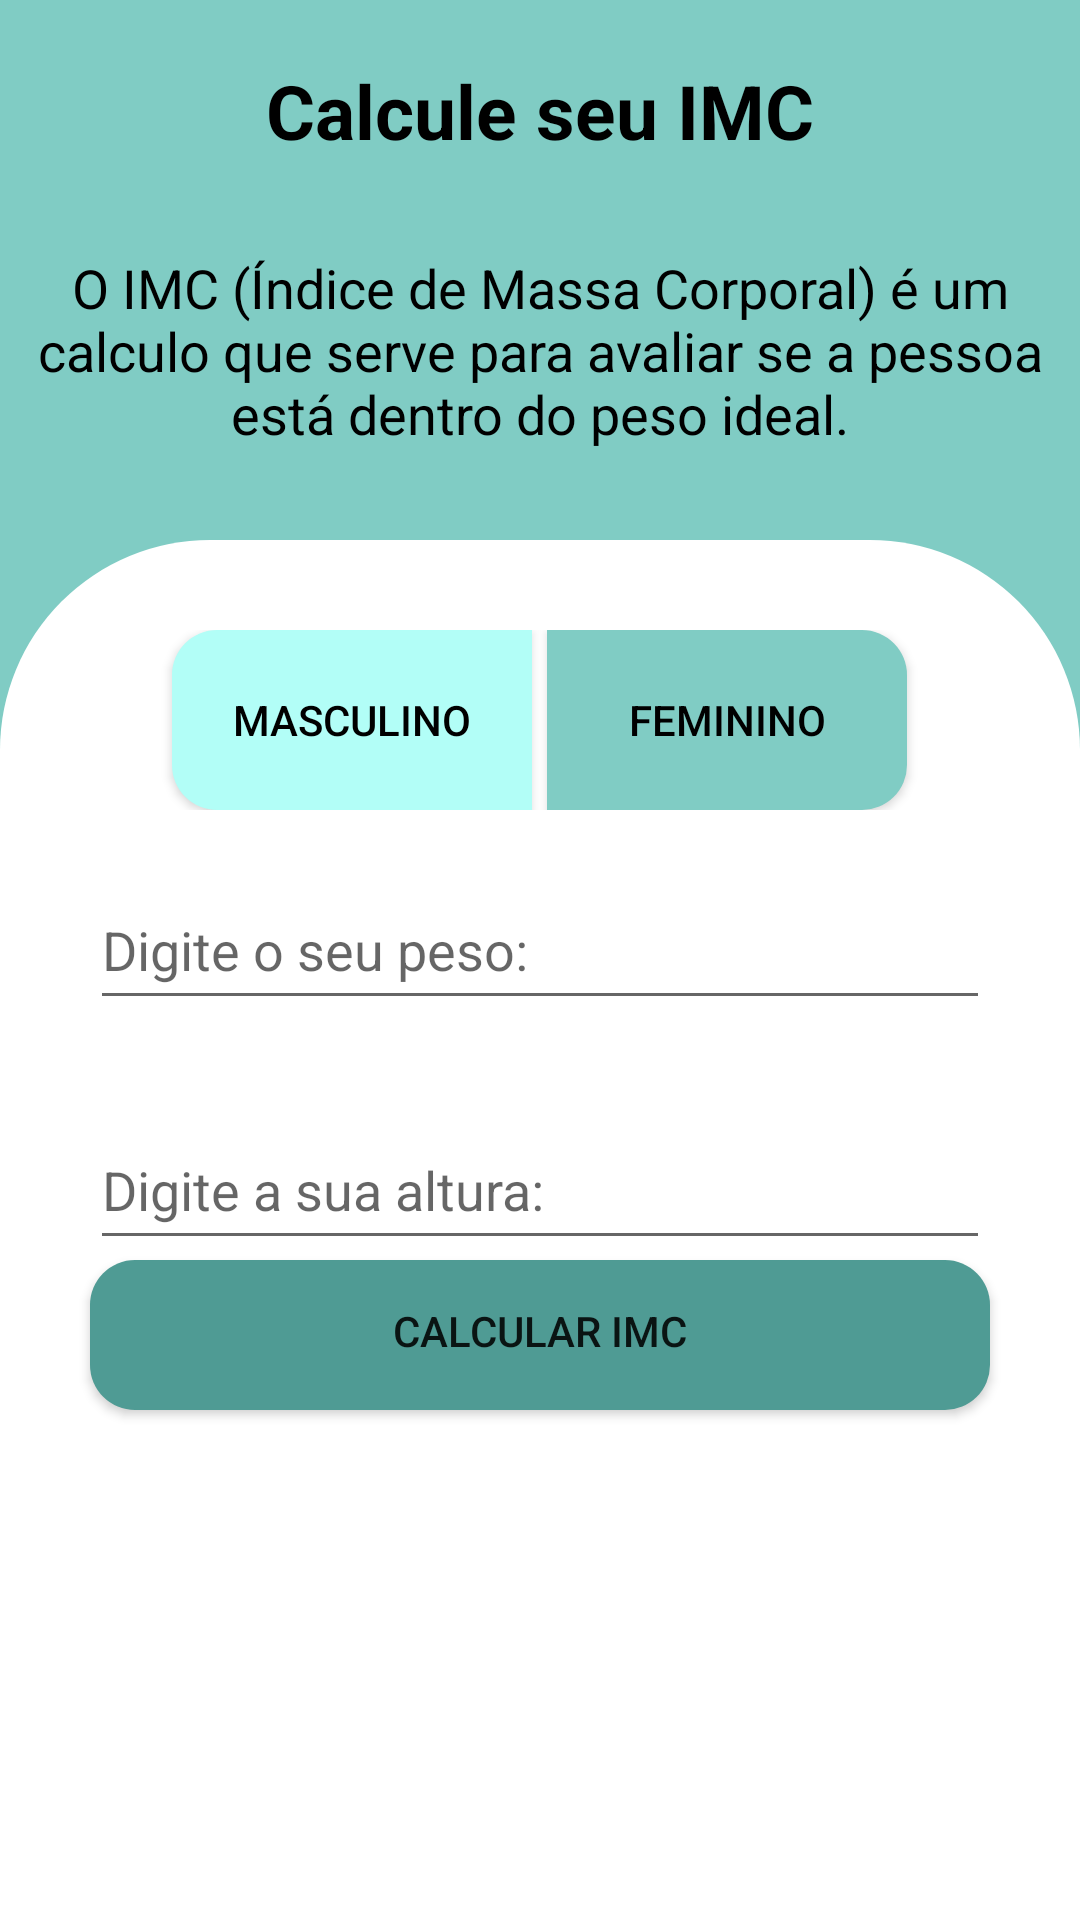

This screen was rendered from an Android layout file. Write that file and the resources it references.
<!-- AndroidManifest.xml: application theme AppTheme -->
<!-- res/layout/activity_main.xml -->
<?xml version="1.0" encoding="utf-8"?>
<LinearLayout xmlns:android="http://schemas.android.com/apk/res/android"
    xmlns:app="http://schemas.android.com/apk/res-auto"
    xmlns:tools="http://schemas.android.com/tools"
    android:layout_width="match_parent"
    android:layout_height="match_parent"
    tools:context=".gui.MainActivity"
    android:orientation="vertical"
    android:background="@color/colorPrimary">


    <LinearLayout
        android:layout_width="match_parent"
        android:layout_height="180dp"
        android:orientation="vertical">

        <TextView
            android:layout_width="match_parent"
            android:layout_height="wrap_content"
            android:layout_marginTop="20dp"
            android:textColor="@color/title"
            android:text="@string/title"
            android:gravity="center_horizontal"
            android:textAppearance="@style/titulo"/>

        <TextView
            android:layout_width="match_parent"
            android:layout_height="wrap_content"
            android:layout_marginTop="20dp"
            android:text="@string/subtitle"
            android:padding="10dp"
            android:textColor="@color/title"
            android:gravity="center_horizontal"
            android:textAppearance="@style/subtitulo"/>

    </LinearLayout>

    <RelativeLayout
        android:id="@+id/relative_informations"
        android:layout_width="wrap_content"
        android:layout_height="match_parent"
        android:background="@drawable/canto_arredondado">

        <LinearLayout
            android:id="@+id/botao"
            android:layout_width="match_parent"
            android:layout_height="wrap_content"
            android:gravity="center"
            android:orientation="horizontal"
            android:layout_marginTop="30dp">

            <Button
                android:id="@+id/button_feminino"
                android:layout_width="120dp"
                android:layout_marginRight="5dp"
                android:layout_height="60dp"
                android:layout_marginTop="0dp"
                android:layout_toLeftOf="@id/button_masculino"
                android:background="@drawable/cantos_esquerdos_arredondados"
                android:text="@string/masculino"
                android:textColor="@color/title" />

            <Button
                android:id="@+id/button_masculino"
                android:layout_width="120dp"
                android:layout_height="60dp"
                android:layout_centerHorizontal="true"
                android:background="@drawable/cantos_direitos_arredondados"
                android:gravity="center"
                android:text="@string/feminino"
                android:textColor="@color/title" />

        </LinearLayout>

        <EditText
            android:id="@+id/edit_peso"
            android:layout_width="300dp"
            android:layout_height="50dp"
            android:drawableStart="@drawable/ic_baseline_fitness_center_24"
            android:drawableTint="@color/colorPrimaryDark"
            android:drawablePadding="20dp"
            android:hint="@string/peso"
            android:layout_marginTop="20dp"
            android:layout_centerHorizontal="true"
            android:layout_below="@+id/botao"
            android:inputType="numberDecimal"
            android:drawableLeft="@drawable/ic_baseline_fitness_center_24" />

        <EditText
            android:id="@+id/edit_altura"
            android:layout_width="300dp"
            android:layout_height="50dp"
            android:drawableStart="@drawable/ic_baseline_arrow_upward_24"
            android:drawableTint="@color/colorPrimaryDark"
            android:drawablePadding="20dp"
            android:hint="@string/altura"
            android:layout_marginTop="30dp"
            android:layout_centerHorizontal="true"
            android:layout_below="@+id/edit_peso"
            android:inputType="numberDecimal"
            android:drawableLeft="@drawable/ic_baseline_arrow_upward_24" />

        <Button
            android:id="@+id/button_calcular_imc"
            android:layout_width="300dp"
            android:layout_height="50dp"
            android:background="@drawable/todos_cantos_arredondados"
            android:gravity="center_horizontal"
            android:paddingTop="14dp"
            android:layout_below="@+id/edit_altura"
            android:text="@string/calcular"
            android:layout_centerHorizontal="true" />

    </RelativeLayout>

</LinearLayout>
<!-- resources referenced by this layout -->
<resources>
  <color name="colorPrimary">#80ccc4</color>
  <color name="colorPrimaryDark">#4f9b94</color>
  <color name="title">#000000</color>
  <!-- drawable canto_arredondado (drawable) -->
  <?xml version="1.0" encoding="utf-8"?>
  <ripple android:color="@color/colorPrincipal"
      xmlns:android="http://schemas.android.com/apk/res/android">
  
      <item android:id="@+id/canto_arredondado">
          <shape android:shape="rectangle">
              <solid android:color="@color/white"/>
              <corners android:topRightRadius="70dp" android:topLeftRadius="70dp"/>
          </shape>
      </item>
  </ripple>
  <!-- drawable cantos_direitos_arredondados (drawable) -->
  <?xml version="1.0" encoding="utf-8"?>
  <ripple android:color="@color/buttonColor"
      xmlns:android="http://schemas.android.com/apk/res/android">
  
      <item android:id="@+id/direitoArredondado">
          <shape android:shape="rectangle">
              <solid android:color="@color/colorPrimary"/>
              <corners android:topRightRadius="15dp" android:bottomRightRadius="15dp"/>
          </shape>
      </item>
  </ripple>
  <!-- drawable cantos_esquerdos_arredondados (drawable) -->
  <?xml version="1.0" encoding="utf-8"?>
  <ripple android:color="@color/buttonColor"
      xmlns:android="http://schemas.android.com/apk/res/android">
  
      <item android:id="@+id/esquerdoArredondado">
          <shape android:shape="rectangle">
              <solid android:color="@color/colorPrincipal"/>
              <corners android:topLeftRadius="15dp" android:bottomLeftRadius="15dp"/>
          </shape>
      </item>
  </ripple>
  <!-- drawable todos_cantos_arredondados (drawable) -->
  <?xml version="1.0" encoding="utf-8"?>
  <ripple android:color="@color/colorPrincipal"
      xmlns:android="http://schemas.android.com/apk/res/android">
  
      <item android:id="@+id/esquerdoArredondado">
          <shape android:shape="rectangle">
              <solid android:color="@color/buttonColor"/>
              <corners android:radius="15dp"/>
          </shape>
      </item>
  </ripple>
  <string name="altura">Digite a sua altura:</string>
  <string name="calcular">Calcular IMC</string>
  <string name="feminino">Feminino</string>
  <string name="masculino">Masculino</string>
  <string name="peso">Digite o seu peso:</string>
  <string name="subtitle">O IMC (Índice de Massa Corporal) é um calculo que serve para avaliar se a pessoa está dentro do peso ideal. </string>
  <string name="title">Calcule seu IMC</string>
  <style name="subtitulo" parent="TextAppearance.AppCompat.Small">
          <item name="android:textColor">@color/title</item>
          <item name="android:textSize">18sp</item>
      </style>
  <style name="titulo" parent="TextAppearance.AppCompat.Large">
          <item name="android:textColor">@color/title</item>
          <item name="android:textStyle">bold</item>
          <item name="android:textSize">25sp</item>
      </style>
  <style name="AppTheme" parent="Theme.AppCompat.Light.DarkActionBar">
          
          <item name="colorPrimary">@color/colorPrimary</item>
          <item name="colorPrimaryDark">@color/colorPrimaryDark</item>
          <item name="colorAccent">@color/colorAccent</item>
      </style>
  <color name="colorPrincipal">#b2fef7</color>
  <color name="white">#ffffff</color>
  <color name="buttonColor">#4f9b94</color>
  <color name="colorAccent">#03DAC5</color>
</resources>
